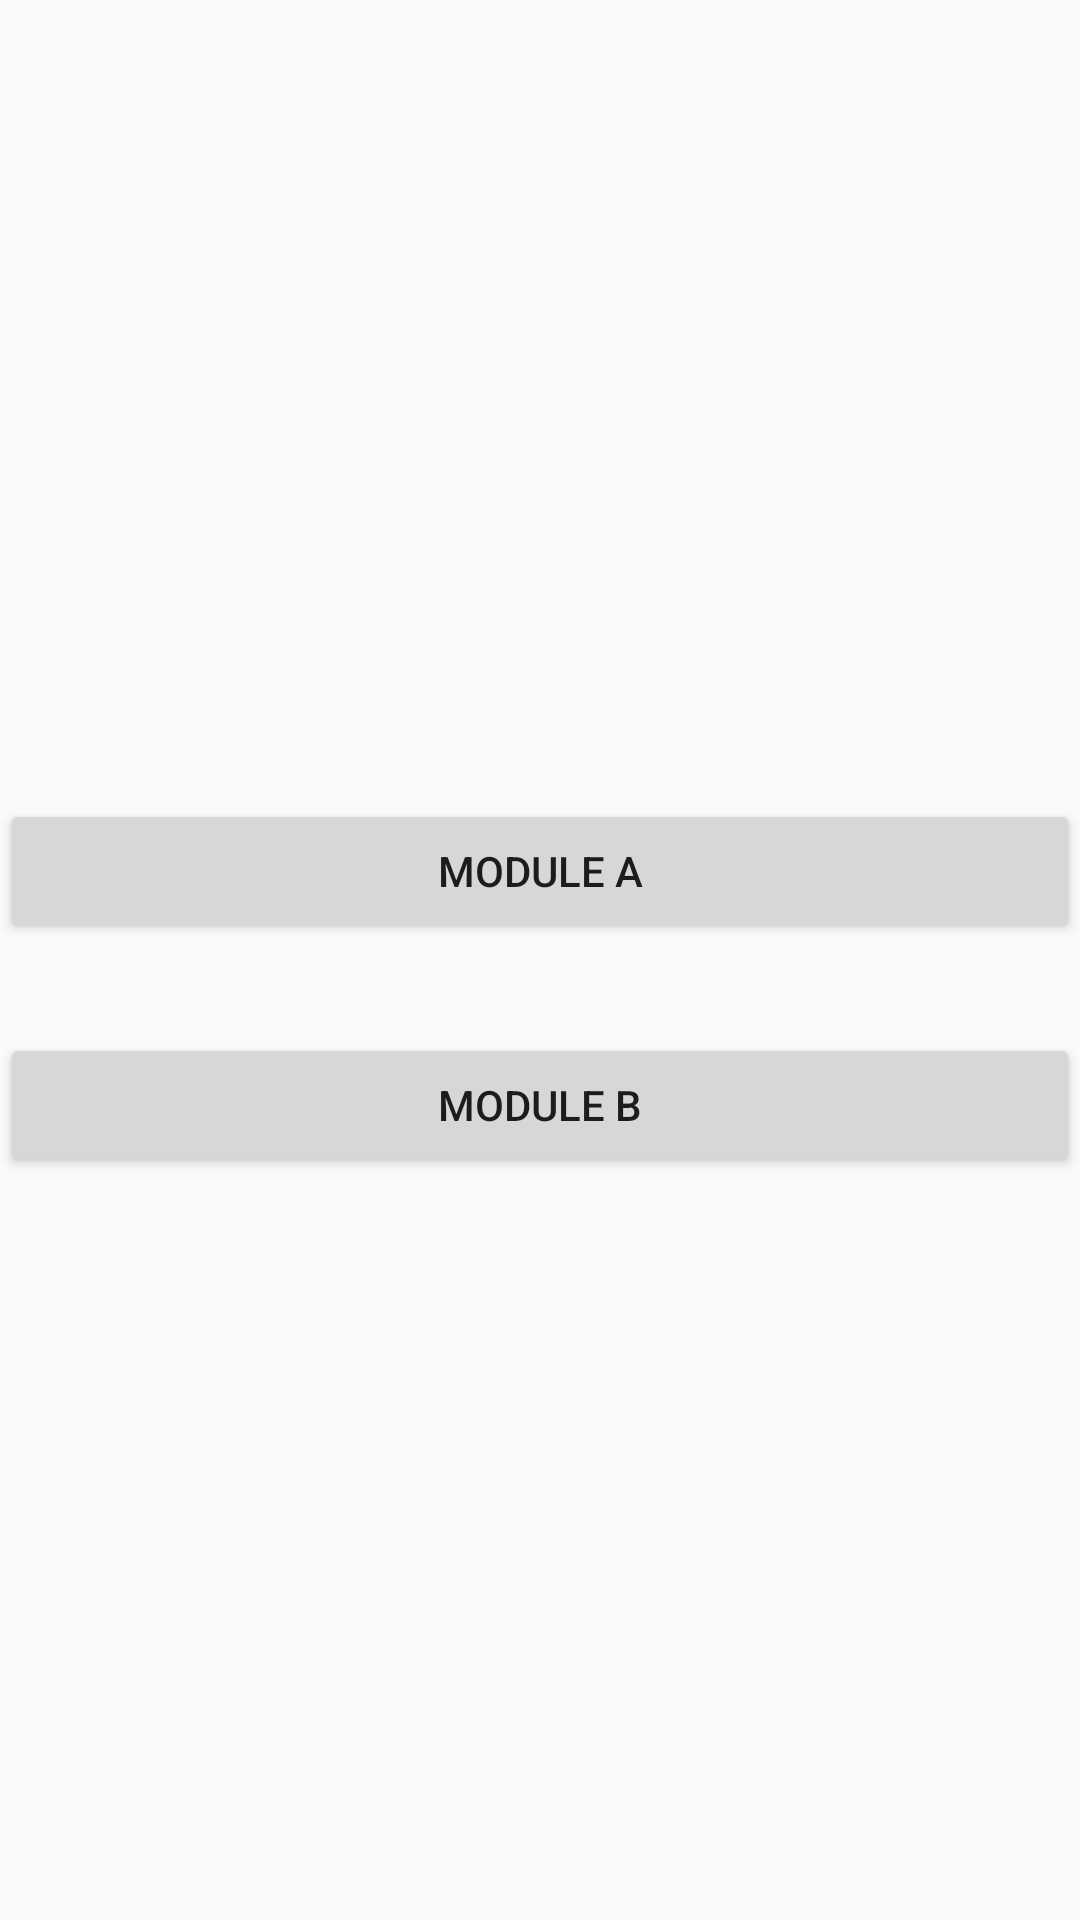

The Android layout XML behind this screen, and the referenced resources:
<!-- AndroidManifest.xml: application theme AppTheme -->
<!-- res/layout/activity_main.xml -->
<?xml version="1.0" encoding="utf-8"?>
<LinearLayout xmlns:android="http://schemas.android.com/apk/res/android"
    xmlns:app="http://schemas.android.com/apk/res-auto"
    xmlns:tools="http://schemas.android.com/tools"
    android:layout_width="match_parent"
    android:layout_height="match_parent"
    android:orientation="vertical"
    tools:context=".MainActivity"
    android:gravity="center">

    <TextView
        android:id="@+id/tvTest"
        android:layout_width="match_parent"
        android:layout_height="wrap_content"/>

   <Button
       android:id="@+id/btModuleA"
       android:layout_width="match_parent"
       android:layout_height="wrap_content"
       android:text="Module A"/>
    <Button
        android:id="@+id/btModuleB"
        android:layout_width="match_parent"
        android:layout_height="wrap_content"
        android:text="Module B"
        android:layout_marginTop="30dp"/>

</LinearLayout>
<!-- resources referenced by this layout -->
<resources>
  <style name="AppTheme" parent="Theme.AppCompat.Light.DarkActionBar">
          
          <item name="colorPrimary">@color/colorPrimary</item>
          <item name="colorPrimaryDark">@color/colorPrimaryDark</item>
          <item name="colorAccent">@color/colorAccent</item>
      </style>
  <!-- not gathered from this repository: default colours our renderer supplied (Android Studio template values) -->
  <color name="colorPrimary">#FF6200EE</color>
  <color name="colorPrimaryDark">#FF3700B3</color>
  <color name="colorAccent">#FF03DAC5</color>
</resources>
